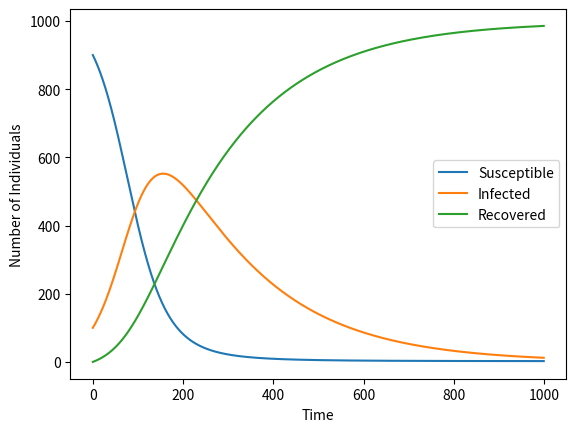

Reproduce this figure in Python.
import numpy as np
import matplotlib.pyplot as plt

def SIR_RK3(S0, I0, R0, beta, gamma, t_end, N, dt):
    t = np.arange(0, t_end, dt)
    S = np.zeros_like(t)
    I = np.zeros_like(t)
    R = np.zeros_like(t)
    S[0] = S0
    I[0] = I0
    R[0] = R0

    for i in range(1, len(t)):
        k1 = -beta * S[i-1] * I[i-1] / N
        l1 = beta * S[i-1] * I[i-1] / N - gamma * I[i-1]
        m1 = gamma * I[i-1]
        k2 = -beta * (S[i-1] + dt * k1 / 2) * (I[i-1] + dt * l1 / 2) / N
        l2 = beta * (S[i-1] + dt * k1 / 2) * (I[i-1] + dt * l1 / 2) / N - gamma * (I[i-1] + dt * l1 / 2)
        m2 = gamma * (I[i-1] + dt * l1 / 2)
        k3 = -beta * (S[i-1] + dt * k2) * (I[i-1] + dt * l2) / N
        l3 = beta * (S[i-1] + dt * k2) * (I[i-1] + dt * l2) / N - gamma * (I[i-1] + dt * l2)
        m3 = gamma * (I[i-1] + dt * l2)

        S[i] = S[i-1] + dt * (k1 + 4*k2 + k3) / 6
        I[i] = I[i-1] + dt * (l1 + 4*l2 + l3) / 6
        R[i] = R[i-1] + dt * (m1 + 4*m2 + m3) / 6

    return S, I, R

S0 = 900
I0 = 100
R0 = 0
beta = 0.3
gamma = 0.05
t_end = 100
dt = 0.1
N = S0 + I0 + R0

S, I, R = SIR_RK3(S0, I0, R0, beta, gamma, t_end, N, dt)

plt.plot(S, label='Susceptible')
plt.plot(I, label='Infected')
plt.plot(R, label='Recovered')
plt.xlabel('Time')
plt.ylabel('Number of Individuals')
plt.legend()
plt.show()
